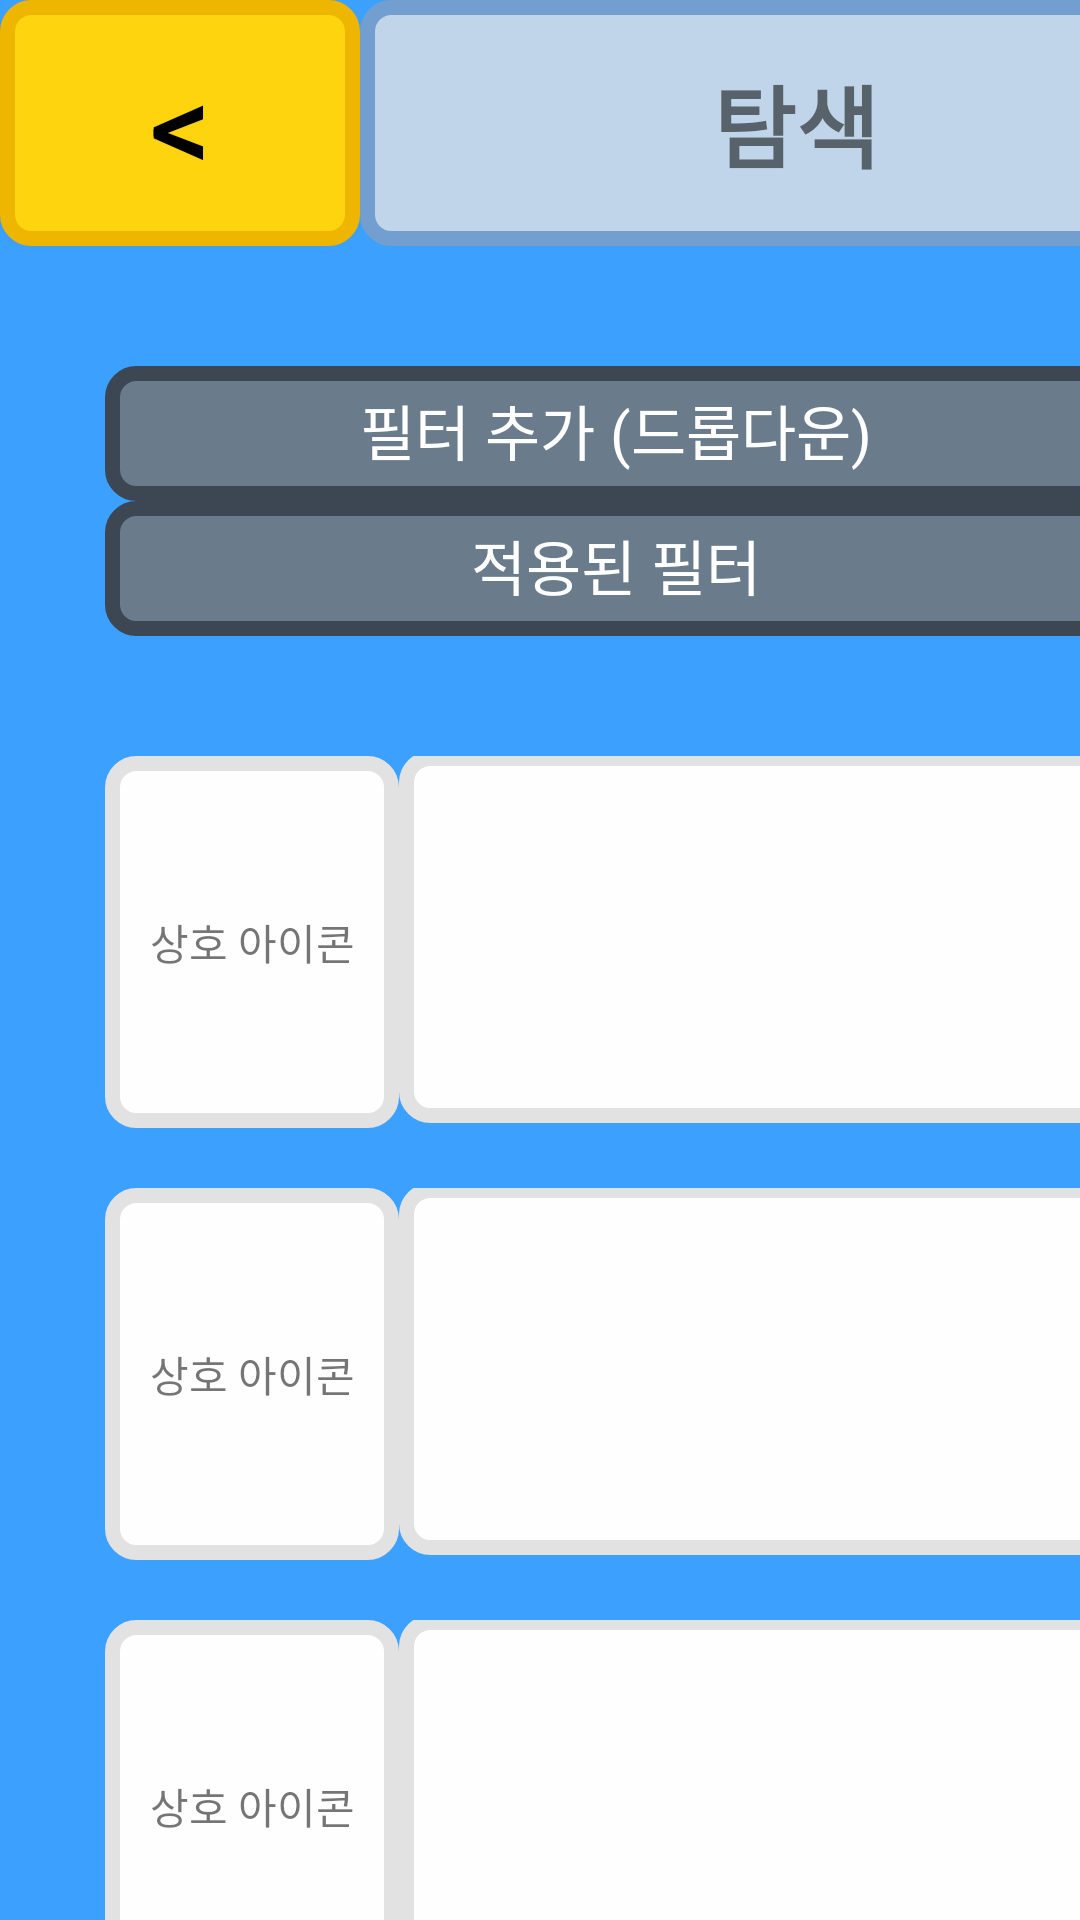

This screen was rendered from an Android layout file. Write that file and the resources it references.
<!-- AndroidManifest.xml: application theme Theme.StarsPick -->
<!-- res/layout/activity_search.xml -->
<?xml version="1.0" encoding="utf-8"?>
<androidx.constraintlayout.widget.ConstraintLayout xmlns:android="http://schemas.android.com/apk/res/android"
    xmlns:app="http://schemas.android.com/apk/res-auto"
    xmlns:tools="http://schemas.android.com/tools"
    android:id="@+id/main"
    android:layout_width="match_parent"
    android:layout_height="match_parent"
    android:background="#3ca0ff"
    tools:context=".Search">

    <LinearLayout
        android:id="@+id/search_bar_linearLayout"
        android:layout_width="wrap_content"
        android:layout_height="wrap_content"
        android:orientation="horizontal"
        app:layout_constraintStart_toStartOf="parent"
        app:layout_constraintTop_toTopOf="parent">

        <Button
            android:id="@+id/back_btn"
            android:layout_width="120dp"
            android:layout_height="82dp"
            android:background="@drawable/log_btn"
            android:text="&lt;"
            android:textColor="#000000"
            android:textSize="40sp" />

        <TextView
            android:id="@+id/search_bar"
            android:layout_width="291dp"
            android:layout_height="82dp"
            android:layout_marginTop="-3dp"
            android:background="@drawable/title_style"
            android:gravity="center"
            android:text="탐색"
            android:textSize="30sp"
            android:textStyle="bold" />
    </LinearLayout>


    <LinearLayout
        android:id="@+id/filter_linearLayout"
        android:layout_width="wrap_content"
        android:layout_height="wrap_content"
        android:orientation="vertical"
        app:layout_constraintStart_toStartOf="parent"
        app:layout_constraintTop_toBottomOf="@+id/search_bar_linearLayout">

        <TextView
            android:id="@+id/dropdown_filter"
            android:layout_width="341dp"
            android:layout_height="45dp"
            android:layout_marginStart="35dp"
            android:layout_marginTop="40dp"
            android:background="@drawable/filter_style"
            android:gravity="center"
            android:paddingBottom="2sp"
            android:text="필터 추가 (드롭다운)"
            android:textColor="#FFFFFF"
            android:textSize="20sp" />

        <TextView
            android:id="@+id/filter"
            android:layout_width="341dp"
            android:layout_height="45dp"
            android:layout_marginStart="35dp"
            android:layout_marginTop="0dp"
            android:background="@drawable/filter_style"
            android:gravity="center"
            android:paddingBottom="2sp"
            android:text="적용된 필터"
            android:textColor="#FFFFFF"
            android:textSize="20sp" />

    </LinearLayout>


    <LinearLayout
        android:id="@+id/info1_linearLayout"
        android:layout_width="wrap_content"
        android:layout_height="wrap_content"
        android:layout_marginStart="35dp"
        android:layout_marginTop="40dp"
        android:orientation="horizontal"
        app:layout_constraintStart_toStartOf="parent"
        app:layout_constraintTop_toBottomOf="@+id/filter_linearLayout">

        <TextView
            android:id="@+id/st_Icon1"
            android:layout_width="98dp"
            android:layout_height="124dp"
            android:background="@drawable/log_style"
            android:text="상호 아이콘"
            android:gravity="center"/>

        <TextView
            android:id="@+id/st_bar1"
            android:layout_width="244dp"
            android:layout_height="124dp"
            android:layout_marginTop="-55dp"
            android:background="@drawable/log_style" />

    </LinearLayout>

    <LinearLayout
        android:id="@+id/info2_linearLayout"
        android:layout_width="wrap_content"
        android:layout_height="wrap_content"
        android:layout_marginStart="35dp"
        android:layout_marginTop="20dp"
        android:orientation="horizontal"
        app:layout_constraintStart_toStartOf="parent"
        app:layout_constraintTop_toBottomOf="@+id/info1_linearLayout">

        <TextView
            android:id="@+id/st_Icon2"
            android:layout_width="98dp"
            android:layout_height="124dp"
            android:background="@drawable/log_style"
            android:text="상호 아이콘"
            android:gravity="center"/>

        <TextView
            android:id="@+id/st_bar2"
            android:layout_width="244dp"
            android:layout_height="124dp"
            android:layout_marginTop="-55dp"
            android:background="@drawable/log_style" />
    </LinearLayout>

    <LinearLayout
        android:id="@+id/info3_linearLayout"
        android:layout_width="wrap_content"
        android:layout_height="wrap_content"
        android:layout_marginStart="35dp"
        android:layout_marginTop="20dp"
        android:orientation="horizontal"
        app:layout_constraintStart_toStartOf="parent"
        app:layout_constraintTop_toBottomOf="@+id/info2_linearLayout">

        <TextView
            android:id="@+id/st_Icon3"
            android:layout_width="98dp"
            android:layout_height="124dp"
            android:background="@drawable/log_style"
            android:text="상호 아이콘"
            android:gravity="center"/>

        <TextView
            android:id="@+id/st_bar3"
            android:layout_width="244dp"
            android:layout_height="124dp"
            android:layout_marginTop="-55dp"
            android:background="@drawable/log_style" />

    </LinearLayout>



</androidx.constraintlayout.widget.ConstraintLayout>
<!-- resources referenced by this layout -->
<resources>
  <!-- drawable filter_style (drawable) -->
  <?xml version="1.0" encoding="utf-8"?>
  <shape xmlns:android="http://schemas.android.com/apk/res/android"
      android:padding="10dp"
      android:shape="rectangle" >
      <solid android:color="#FF6A7C8C" />
  
      
      <stroke
          android:width="5dp"
          android:color="#FF3D4653" />
  
      
      <corners
          android:bottomLeftRadius="8dp"
          android:bottomRightRadius="8dp"
          android:topLeftRadius="8dp"
          android:topRightRadius="8dp" />
  </shape>
  <!-- drawable log_btn (drawable) -->
  <?xml version="1.0" encoding="utf-8"?>
  <shape xmlns:android="http://schemas.android.com/apk/res/android"
      android:padding="10dp"
      android:shape="rectangle" >
      <solid android:color="#FFFED40E" />
  
      
      <stroke
          android:width="5dp"
          android:color="#FFEEB600" />
  
      
      <corners
          android:bottomLeftRadius="8dp"
          android:bottomRightRadius="8dp"
          android:topLeftRadius="8dp"
          android:topRightRadius="8dp" />
  </shape>
  <!-- drawable log_style (drawable) -->
  <?xml version="1.0" encoding="utf-8"?>
  <shape xmlns:android="http://schemas.android.com/apk/res/android"
      android:padding="10dp"
      android:shape="rectangle" >
      <solid android:color="#FEFEFE" />
  
      <stroke
          android:width="5dp"
          android:color="#FFE2E2E2" />
  
      <corners
          android:bottomLeftRadius="8dp"
          android:bottomRightRadius="8dp"
          android:topLeftRadius="8dp"
          android:topRightRadius="8dp" />
  </shape>
  <!-- drawable title_style (drawable) -->
  <?xml version="1.0" encoding="utf-8"?>
  <shape xmlns:android="http://schemas.android.com/apk/res/android"
      android:padding="10dp"
      android:shape="rectangle" >
      <solid android:color="#FFC0D5E9" />
  
      
      <stroke
          android:width="5dp"
          android:color="#FF729FCF" />
  
      
      <corners
          android:bottomLeftRadius="8dp"
          android:bottomRightRadius="8dp"
          android:topLeftRadius="8dp"
          android:topRightRadius="8dp" />
  </shape>
  <style name="Theme.StarsPick" parent="Theme.AppCompat.DayNight.DarkActionBar">
          <item name="windowNoTitle">true</item>
      </style>
</resources>
